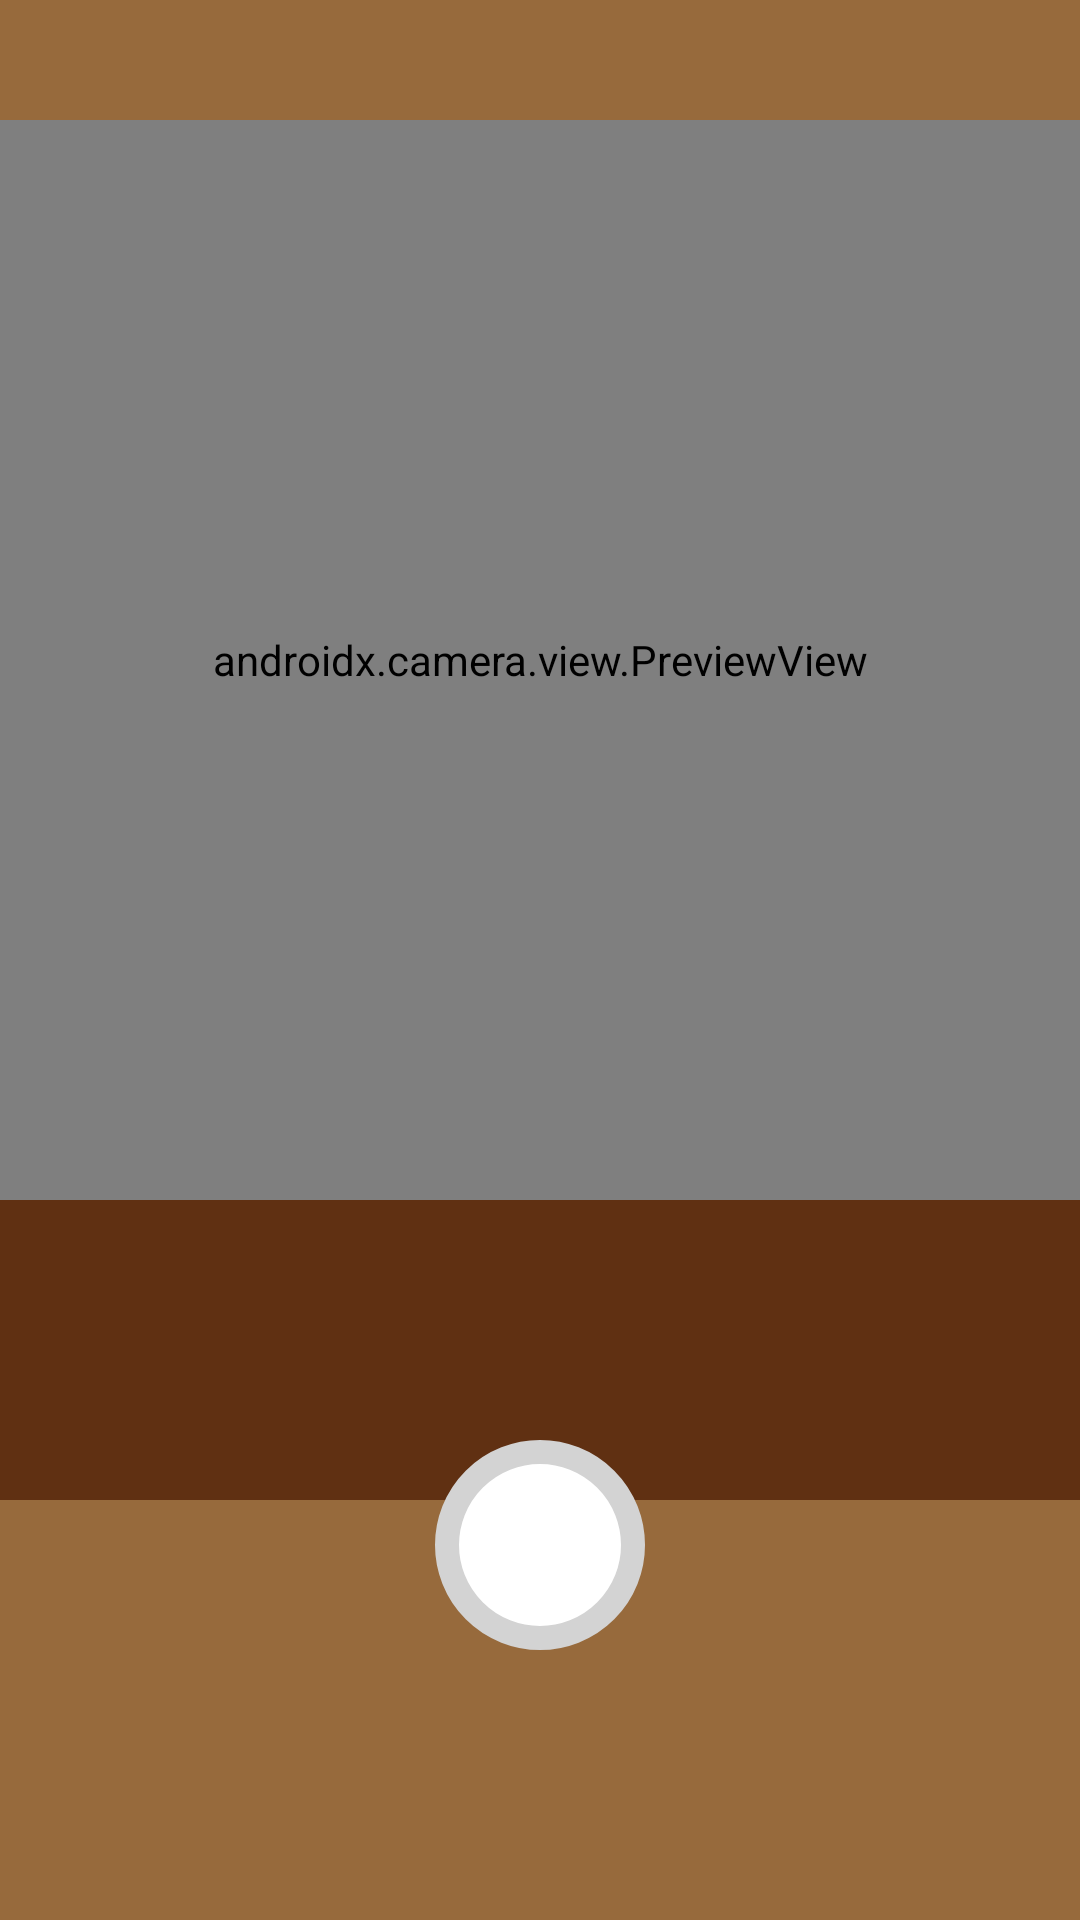

Layout XML and referenced resources for this Android screen:
<!-- AndroidManifest.xml: application theme Theme.BondoMan -->
<!-- res/layout/fragment_twibbon.xml -->
<?xml version="1.0" encoding="utf-8"?>
<androidx.constraintlayout.widget.ConstraintLayout xmlns:android="http://schemas.android.com/apk/res/android"
    android:layout_width="match_parent"
    android:layout_height="match_parent"
    android:background="@color/my_quarternary"
    xmlns:app="http://schemas.android.com/apk/res-auto">
    
    <androidx.camera.view.PreviewView
        android:id="@+id/twibbon_preview_view"
        android:layout_width="0dp"
        android:layout_height="0dp"
        app:layout_constraintDimensionRatio="1:1"
        app:layout_constraintStart_toStartOf="parent"
        app:layout_constraintEnd_toEndOf="parent"
        app:layout_constraintTop_toTopOf="parent"
        android:layout_marginTop="40dp"/>

    <ImageView
        android:id="@+id/twibbon_overlay_image"
        android:layout_width="0dp"
        android:layout_height="0dp"
        app:layout_constraintTop_toTopOf="@id/twibbon_preview_view"
        app:layout_constraintStart_toStartOf="@id/twibbon_preview_view"
        app:layout_constraintEnd_toEndOf="@id/twibbon_preview_view"
        app:layout_constraintBottom_toBottomOf="@id/twibbon_preview_view"
        android:scaleType="fitCenter"/>

    <androidx.recyclerview.widget.RecyclerView
        android:id="@+id/twibbon_images"
        android:layout_width="match_parent"
        android:layout_height="100dp"
        app:layout_constraintStart_toStartOf="parent"
        app:layout_constraintEnd_toEndOf="parent"
        app:layout_constraintTop_toBottomOf="@id/twibbon_preview_view"
        android:background="@color/my_primary"
        app:layoutManager="androidx.recyclerview.widget.LinearLayoutManager"/>

    <ImageButton
        android:id="@+id/twibbon_button_capture"
        android:layout_width="70dp"
        android:layout_height="70dp"
        app:layout_constraintBottom_toBottomOf="parent"
        app:layout_constraintEnd_toEndOf="parent"
        app:layout_constraintStart_toStartOf="parent"
        android:layout_marginBottom="90dp"
        android:background="@drawable/button_capture_selector"
        android:contentDescription="@string/button_capture" />

    <View
        android:id="@+id/twibbon_shade_overlay"
        android:layout_width="match_parent"
        android:layout_height="match_parent"
        android:background="@color/semi_transparent"
        android:visibility="gone"/>

    <androidx.cardview.widget.CardView
        android:id="@+id/twibbon_card"
        android:layout_width="match_parent"
        android:layout_height="wrap_content"
        app:layout_constraintStart_toStartOf="parent"
        app:layout_constraintEnd_toEndOf="parent"
        app:layout_constraintTop_toTopOf="parent"
        app:layout_constraintBottom_toBottomOf="parent"
        android:layout_marginHorizontal="30dp"
        android:layout_marginBottom="70dp"
        app:cardCornerRadius="20dp"
        android:visibility="gone">

        <androidx.constraintlayout.widget.ConstraintLayout
            android:layout_width="match_parent"
            android:layout_height="match_parent"
            android:paddingHorizontal="8dp"
            android:paddingVertical="15dp">

            <TextView
                android:id="@+id/twibbon_result_title"
                android:layout_width="match_parent"
                android:layout_height="0dp"
                app:layout_constraintStart_toStartOf="parent"
                app:layout_constraintEnd_toEndOf="parent"
                app:layout_constraintTop_toTopOf="parent"
                android:text="Your Twibbon"
                style="@style/TextAppearance.MaterialComponents.Headline6"
                android:textAlignment="center"/>

            <ImageView
                android:id="@+id/twibbon_result"
                android:layout_width="0dp"
                android:layout_height="0dp"
                android:background="@color/my_quarternary"
                app:layout_constraintDimensionRatio="1:1"
                app:layout_constraintStart_toStartOf="parent"
                app:layout_constraintEnd_toEndOf="parent"
                app:layout_constraintTop_toBottomOf="@id/twibbon_result_title"
                android:layout_marginTop="10dp"
                android:contentDescription="Twibbon Picture Result"/>

            <com.google.android.material.button.MaterialButton
                android:id="@+id/button_ok"
                android:layout_width="wrap_content"
                android:layout_height="wrap_content"
                app:layout_constraintStart_toStartOf="parent"
                app:layout_constraintEnd_toEndOf="parent"
                app:layout_constraintTop_toBottomOf="@id/twibbon_result"
                android:backgroundTint="@color/my_quintunary"
                android:layout_marginTop="10dp"
                android:paddingStart="20dp"
                android:paddingEnd="20dp"
                app:cornerRadius="25dp"
                android:drawableRight="@drawable/baseline_done_24"
                android:text="OK"
                android:textColor="@color/black" />
        </androidx.constraintlayout.widget.ConstraintLayout>
    </androidx.cardview.widget.CardView>

</androidx.constraintlayout.widget.ConstraintLayout>
<!-- resources referenced by this layout -->
<resources>
  <color name="black">#FF000000</color>
  <color name="my_primary">#603012</color>
  <color name="my_quarternary">#976A3C</color>
  <color name="my_quintunary">#B1894C</color>
  <color name="semi_transparent">#80000000</color>
  <!-- drawable button_capture_selector (drawable) -->
  <?xml version="1.0" encoding="utf-8"?>
  <selector xmlns:android="http://schemas.android.com/apk/res/android">
      
      <item android:drawable="@drawable/button_capture_pressed" android:state_pressed="true"/>
      
      <item android:drawable="@drawable/button_capture_normal" />
  </selector>
  <string name="button_capture">Capture Image</string>
  <style name="Theme.BondoMan" parent="Theme.MaterialComponents.DayNight.DarkActionBar">
          
          <item name="colorPrimary">@color/my_primary</item>
          <item name="colorPrimaryVariant">@color/my_primary</item>
          <item name="colorOnPrimary">@color/white</item>
          
          <item name="colorSecondary">@color/my_secondary</item>
          <item name="colorSecondaryVariant">@color/my_secondary</item>
          <item name="colorOnSecondary">@color/black</item>
          
          <item name="android:statusBarColor">@color/my_primary</item>
          
      </style>
  <!-- drawable button_capture_pressed (drawable) -->
  <shape xmlns:android="http://schemas.android.com/apk/res/android"
      android:shape="oval">
      <size
          android:width="65dp"
          android:height="65dp"/>
      <solid android:color="@color/dark_gray_133"/>
      <stroke
          android:width="8dp"
          android:color="@color/dark_gray_103"/>
  </shape>
  <!-- drawable button_capture_normal (drawable) -->
  <shape xmlns:android="http://schemas.android.com/apk/res/android"
      android:shape="oval">
      <size
          android:width="65dp"
          android:height="65dp"/>
      <solid android:color="@color/white"/>
      <stroke
          android:width="8dp"
          android:color="@color/light_gray"/>
  </shape>
  <color name="white">#FFFFFFFF</color>
  <color name="my_secondary">#BB9655</color>
  <color name="dark_gray_133">#FF858585</color>
  <color name="dark_gray_103">#FF676767</color>
  <color name="light_gray">#FFD3D3D3</color>
</resources>
